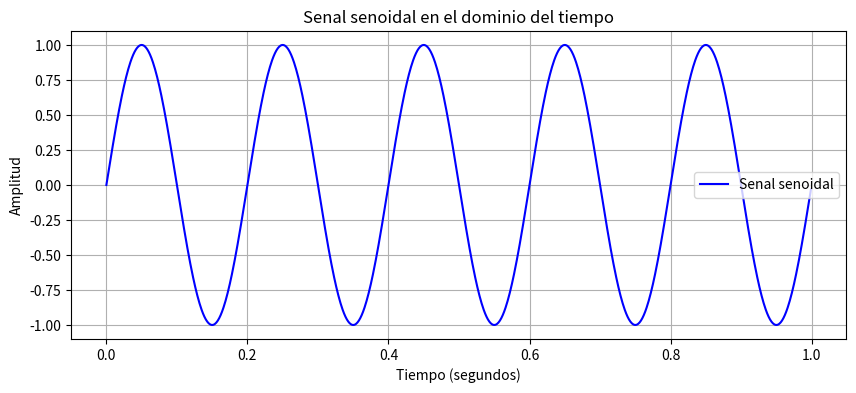
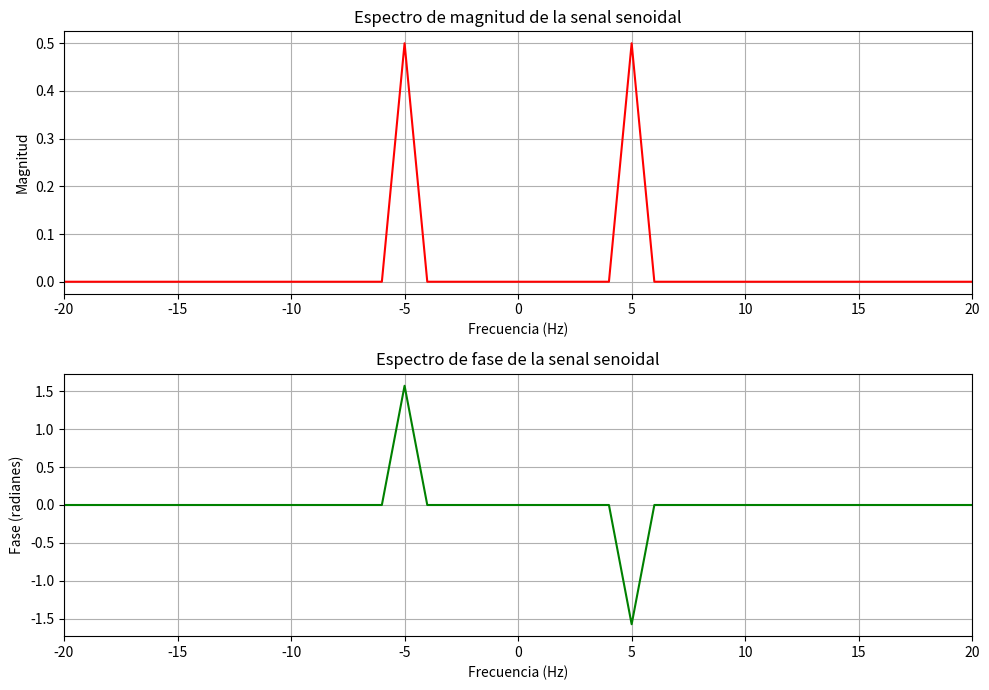
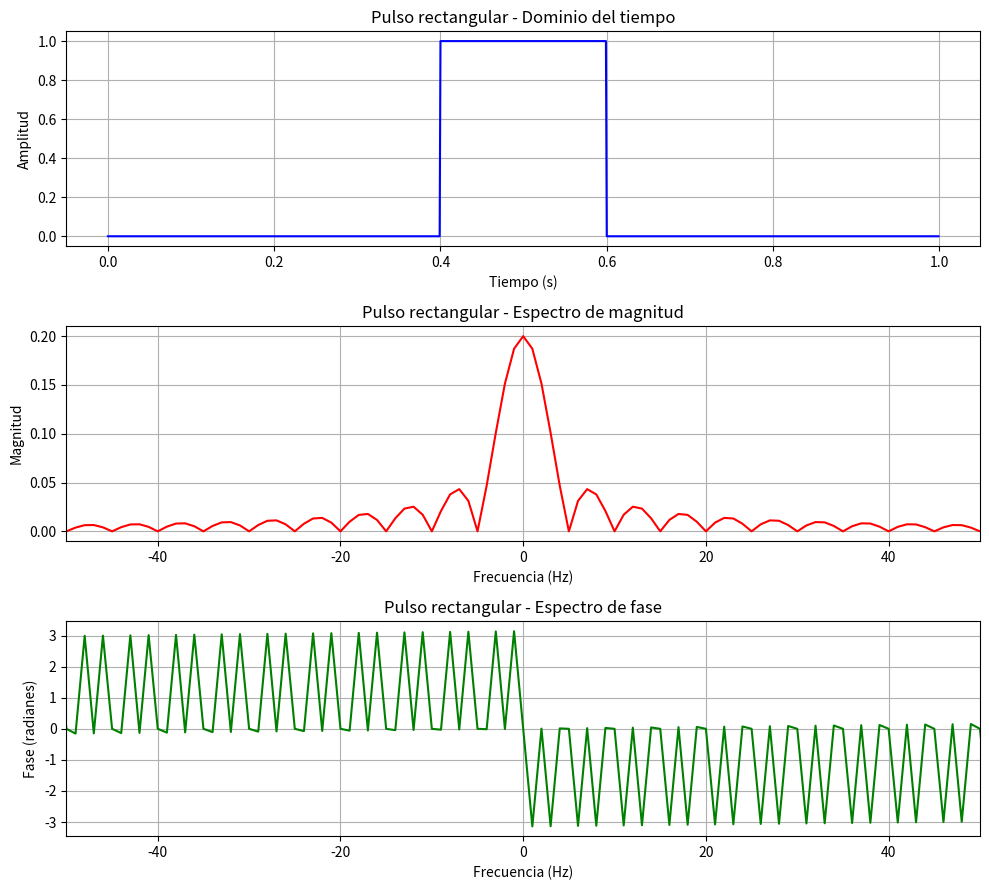
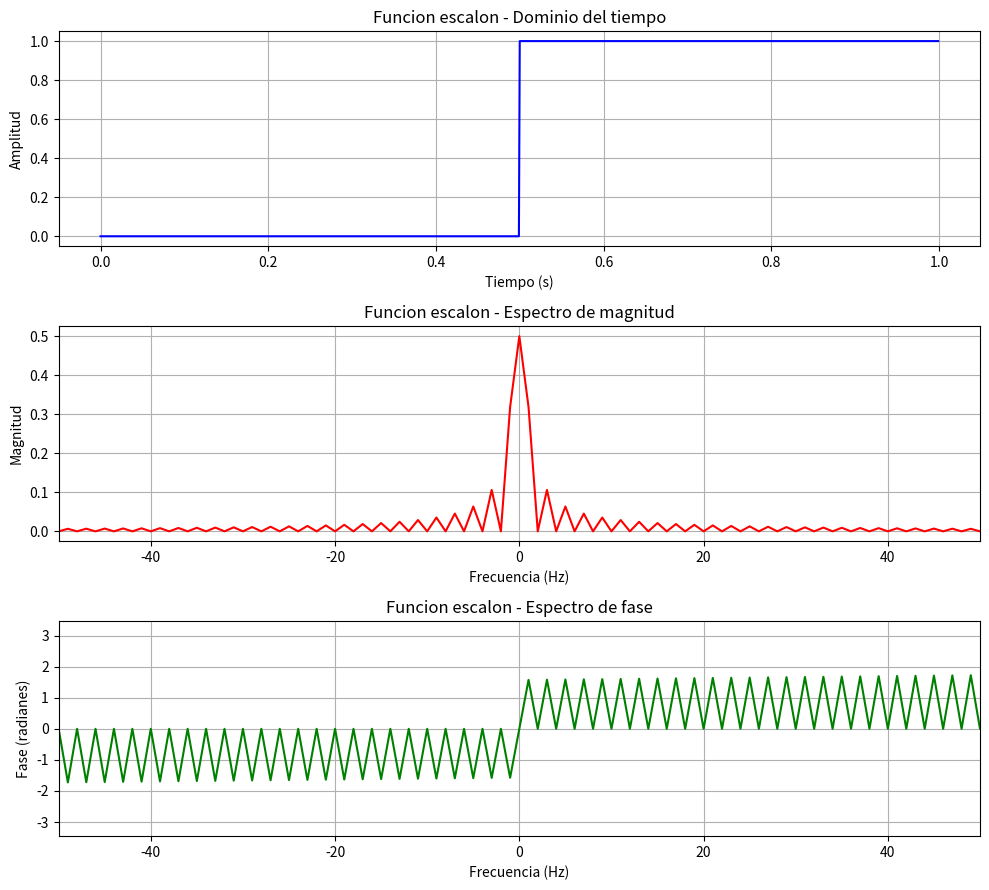
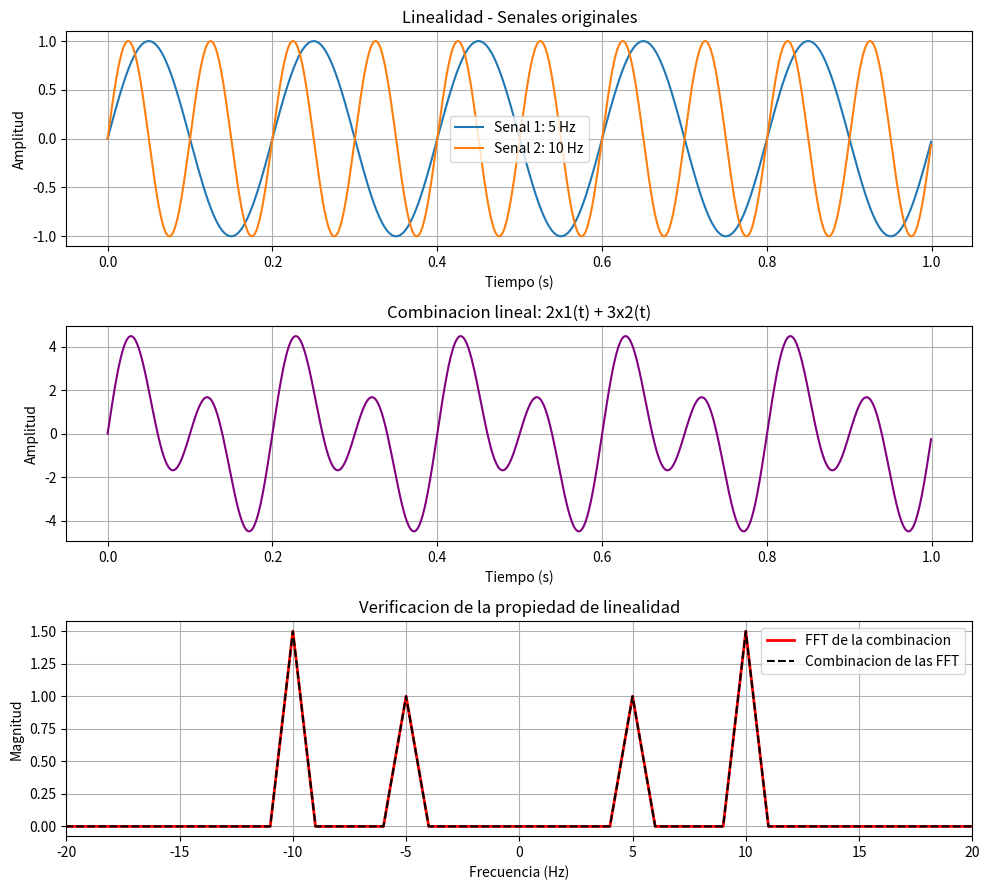
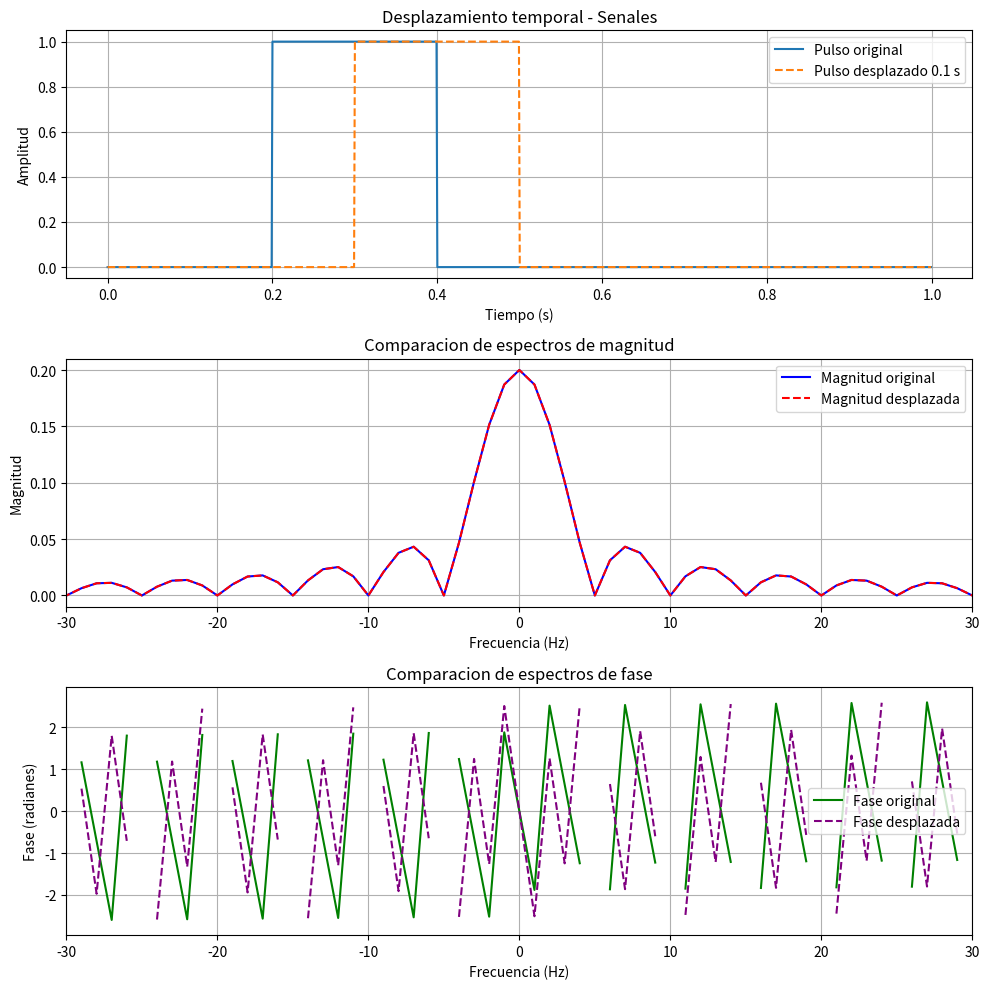
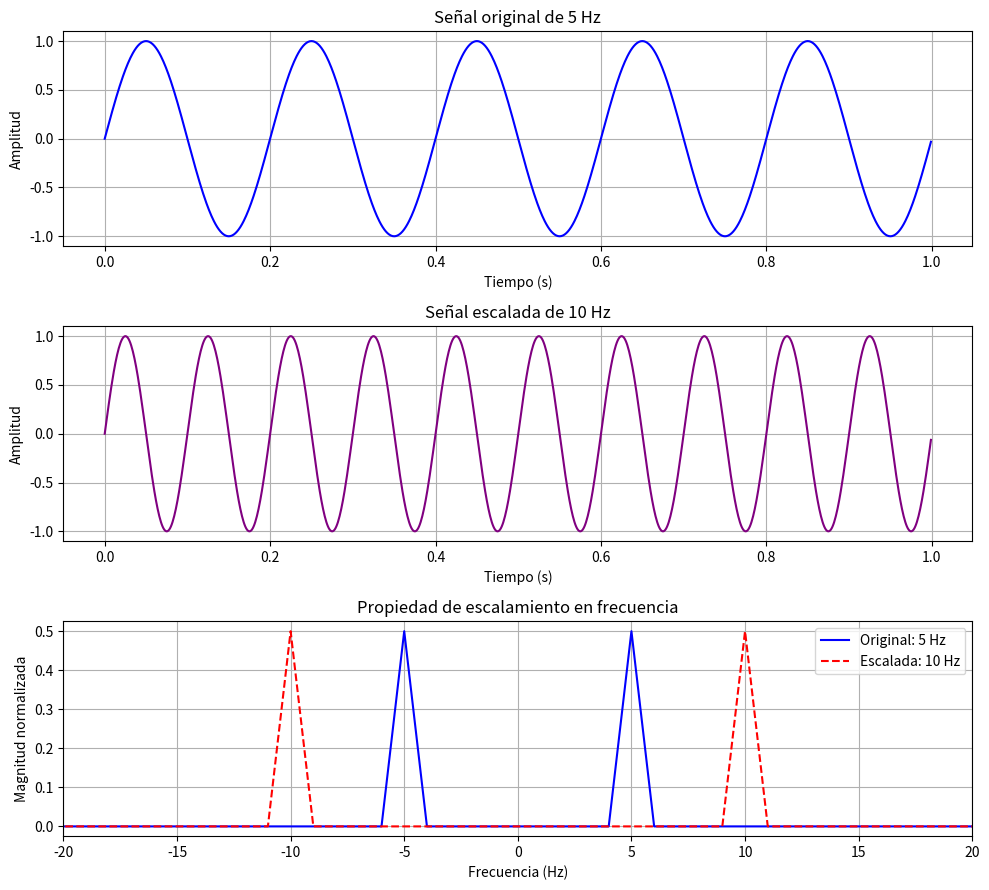

Python code for these plots, in order:

import numpy as np
import matplotlib.pyplot as plt

# Actividad: Analisis de Senales y Sistemas
# Senal senoidal en el dominio del tiempo

# Parametros de la senal
frecuencia = 5  # Frecuencia en Hz
amplitud = 1    # Amplitud de la senal
tiempo = np.linspace(0, 1, 1000, endpoint=False)

# Generar la senal senoidal
senal = amplitud * np.sin(2 * np.pi * frecuencia * tiempo)

# Representar la senal en el dominio del tiempo
plt.figure(figsize=(10, 4))
plt.plot(tiempo, senal, color="blue", label="Senal senoidal")

plt.title("Senal senoidal en el dominio del tiempo")
plt.xlabel("Tiempo (segundos)")
plt.ylabel("Amplitud")
plt.grid(True)
plt.legend()

# Mostrar la grafica
plt.show()

# Transformada de Fourier de la senal senoidal

# Frecuencia de muestreo y numero de muestras
frecuencia_muestreo = 1000
N = len(senal)

# Calcular la Transformada Rapida de Fourier
transformada = np.fft.fft(senal)

# Obtener las frecuencias correspondientes
frecuencias = np.fft.fftfreq(N, d=1/frecuencia_muestreo)

# Centrar las frecuencias y el espectro
frecuencias = np.fft.fftshift(frecuencias)
transformada = np.fft.fftshift(transformada)

# Calcular magnitud normalizada y fase
magnitud = np.abs(transformada) / N
fase = np.angle(transformada)

# Evitar mostrar fases donde la magnitud es casi cero
fase[magnitud < 1e-10] = 0

# Crear las graficas del espectro
plt.figure(figsize=(10, 7))

plt.subplot(2, 1, 1)
plt.plot(frecuencias, magnitud, color="red")
plt.title("Espectro de magnitud de la senal senoidal")
plt.xlabel("Frecuencia (Hz)")
plt.ylabel("Magnitud")
plt.xlim(-20, 20)
plt.grid(True)

plt.subplot(2, 1, 2)
plt.plot(frecuencias, fase, color="green")
plt.title("Espectro de fase de la senal senoidal")
plt.xlabel("Frecuencia (Hz)")
plt.ylabel("Fase (radianes)")
plt.xlim(-20, 20)
plt.grid(True)

plt.tight_layout()
plt.show()

# ==========================================
# SEGUNDA SENAL: PULSO RECTANGULAR
# ==========================================

# Crear un pulso rectangular de 0.2 segundos
pulso = np.where(
    (tiempo >= 0.4) & (tiempo < 0.6), 1, 0
)

# Calcular la Transformada de Fourier
fft_pulso = np.fft.fft(pulso)
fft_pulso = np.fft.fftshift(fft_pulso)

# Calcular magnitud y fase
magnitud_pulso = np.abs(fft_pulso) / N
fase_pulso = np.angle(fft_pulso)

# Evitar fases en componentes casi nulas
fase_pulso[magnitud_pulso < 1e-10] = 0

# Crear las tres graficas
plt.figure(figsize=(10, 9))

# Grafica en el dominio del tiempo
plt.subplot(3, 1, 1)
plt.plot(tiempo, pulso, color="blue")
plt.title("Pulso rectangular - Dominio del tiempo")
plt.xlabel("Tiempo (s)")
plt.ylabel("Amplitud")
plt.grid(True)

# Espectro de magnitud
plt.subplot(3, 1, 2)
plt.plot(frecuencias, magnitud_pulso, color="red")
plt.title("Pulso rectangular - Espectro de magnitud")
plt.xlabel("Frecuencia (Hz)")
plt.ylabel("Magnitud")
plt.xlim(-50, 50)
plt.grid(True)

# Espectro de fase
plt.subplot(3, 1, 3)
plt.plot(frecuencias, fase_pulso, color="green")
plt.title("Pulso rectangular - Espectro de fase")
plt.xlabel("Frecuencia (Hz)")
plt.ylabel("Fase (radianes)")
plt.xlim(-50, 50)
plt.grid(True)

plt.tight_layout()
plt.show()

# ==========================================
# TERCERA SENAL: FUNCION ESCALON
# ==========================================

# Crear la funcion escalon en t = 0.5 segundos
escalon = np.where(tiempo >= 0.5, 1, 0)

# Calcular la Transformada de Fourier
fft_escalon = np.fft.fft(escalon)
fft_escalon = np.fft.fftshift(fft_escalon)

# Calcular magnitud y fase
magnitud_escalon = np.abs(fft_escalon) / N
fase_escalon = np.angle(fft_escalon)

# Evitar fases en componentes casi nulas
fase_escalon[magnitud_escalon < 1e-10] = 0

# Crear las tres graficas
plt.figure(figsize=(10, 9))

# Dominio del tiempo
plt.subplot(3, 1, 1)
plt.plot(tiempo, escalon, color="blue")
plt.title("Funcion escalon - Dominio del tiempo")
plt.xlabel("Tiempo (s)")
plt.ylabel("Amplitud")
plt.grid(True)

# Espectro de magnitud
plt.subplot(3, 1, 2)
plt.plot(frecuencias, magnitud_escalon, color="red")
plt.title("Funcion escalon - Espectro de magnitud")
plt.xlabel("Frecuencia (Hz)")
plt.ylabel("Magnitud")
plt.xlim(-50, 50)
plt.grid(True)

# Espectro de fase
plt.subplot(3, 1, 3)
plt.plot(frecuencias, fase_escalon, color="green")
plt.title("Funcion escalon - Espectro de fase")
plt.xlabel("Frecuencia (Hz)")
plt.ylabel("Fase (radianes)")
plt.xlim(-50, 50)
plt.grid(True)

plt.tight_layout()
plt.show()

# ==========================================
# PROPIEDAD 1: LINEALIDAD DE FOURIER
# ==========================================

# Crear dos senales senoidales
senal_1 = np.sin(2 * np.pi * 5 * tiempo)
senal_2 = np.sin(2 * np.pi * 10 * tiempo)

# Constantes de combinacion
a = 2
b = 3

# Combinar las senales en el dominio del tiempo
senal_combinada = a * senal_1 + b * senal_2

# Calcular la FFT de la senal combinada
fft_combinada = np.fft.fft(senal_combinada)

# Calcular las FFT individuales y combinarlas
fft_lineal = (
    a * np.fft.fft(senal_1)
    + b * np.fft.fft(senal_2)
)

# Comprobar la propiedad de linealidad
error = np.max(np.abs(fft_combinada - fft_lineal))

print("PROPIEDAD DE LINEALIDAD")
print("Error maximo:", error)

# Preparar los espectros para visualizarlos
fft_combinada_centrada = np.fft.fftshift(fft_combinada)
fft_lineal_centrada = np.fft.fftshift(fft_lineal)

magnitud_combinada = np.abs(fft_combinada_centrada) / N
magnitud_lineal = np.abs(fft_lineal_centrada) / N

# Crear graficas
plt.figure(figsize=(10, 9))

# Senales individuales
plt.subplot(3, 1, 1)
plt.plot(tiempo, senal_1, label="Senal 1: 5 Hz")
plt.plot(tiempo, senal_2, label="Senal 2: 10 Hz")
plt.title("Linealidad - Senales originales")
plt.xlabel("Tiempo (s)")
plt.ylabel("Amplitud")
plt.legend()
plt.grid(True)

# Senal combinada
plt.subplot(3, 1, 2)
plt.plot(tiempo, senal_combinada, color="purple")
plt.title("Combinacion lineal: 2x1(t) + 3x2(t)")
plt.xlabel("Tiempo (s)")
plt.ylabel("Amplitud")
plt.grid(True)

# Comparacion de transformadas
plt.subplot(3, 1, 3)
plt.plot(
    frecuencias,
    magnitud_combinada,
    color="red",
    linewidth=2,
    label="FFT de la combinacion"
)
plt.plot(
    frecuencias,
    magnitud_lineal,
    color="black",
    linestyle="--",
    label="Combinacion de las FFT"
)

plt.title("Verificacion de la propiedad de linealidad")
plt.xlabel("Frecuencia (Hz)")
plt.ylabel("Magnitud")
plt.xlim(-20, 20)
plt.legend()
plt.grid(True)

plt.tight_layout()
plt.show()

# ==========================================
# PROPIEDAD 2: DESPLAZAMIENTO TEMPORAL
# ==========================================

# Crear un pulso rectangular original
pulso_original = np.where(
    (tiempo >= 0.2) & (tiempo < 0.4), 1, 0
)

# Desplazar el pulso 0.1 segundos a la derecha
desplazamiento = 0.1

pulso_desplazado = np.where(
    (tiempo >= 0.3) & (tiempo < 0.5), 1, 0
)

# Calcular las transformadas de Fourier
fft_original = np.fft.fft(pulso_original)
fft_desplazado = np.fft.fft(pulso_desplazado)

# Calcular la frecuencia de muestreo
fs = 1 / (tiempo[1] - tiempo[0])

# Calcular el factor de fase
factor_fase = np.exp(
    -1j * 2 * np.pi
    * np.fft.fftfreq(N, d=1/fs)
    * desplazamiento
)

fft_esperada = fft_original * factor_fase

# Comprobar la propiedad
error_desplazamiento = np.max(
    np.abs(fft_desplazado - fft_esperada)
)

print("PROPIEDAD DE DESPLAZAMIENTO TEMPORAL")
print("Error maximo:", error_desplazamiento)

# Centrar los espectros
fft_original_c = np.fft.fftshift(fft_original)
fft_desplazado_c = np.fft.fftshift(fft_desplazado)

magnitud_original = np.abs(fft_original_c) / N
magnitud_desplazada = np.abs(fft_desplazado_c) / N

fase_original = np.angle(fft_original_c)
fase_desplazada = np.angle(fft_desplazado_c)

# Crear graficas
plt.figure(figsize=(10, 10))

# Grafica 1: senales en el tiempo
plt.subplot(3, 1, 1)
plt.plot(tiempo, pulso_original,
         label="Pulso original")
plt.plot(tiempo, pulso_desplazado,
         label="Pulso desplazado 0.1 s",
         linestyle="--")
plt.title("Desplazamiento temporal - Senales")
plt.xlabel("Tiempo (s)")
plt.ylabel("Amplitud")
plt.legend()
plt.grid(True)

# Grafica 2: comparar magnitudes
plt.subplot(3, 1, 2)
plt.plot(frecuencias, magnitud_original,
         label="Magnitud original", color="blue")
plt.plot(frecuencias, magnitud_desplazada,
         label="Magnitud desplazada",
         color="red", linestyle="--")
plt.title("Comparacion de espectros de magnitud")
plt.xlabel("Frecuencia (Hz)")
plt.ylabel("Magnitud")
plt.xlim(-30, 30)
plt.legend()
plt.grid(True)

# Grafica 3: comparar fases
plt.subplot(3, 1, 3)

# Mostrar fase solo donde hay magnitud significativa
umbral = 0.005
fase_original[magnitud_original < umbral] = np.nan
fase_desplazada[magnitud_desplazada < umbral] = np.nan

plt.plot(frecuencias, fase_original,
         label="Fase original", color="green")
plt.plot(frecuencias, fase_desplazada,
         label="Fase desplazada",
         color="purple", linestyle="--")
plt.title("Comparacion de espectros de fase")
plt.xlabel("Frecuencia (Hz)")
plt.ylabel("Fase (radianes)")
plt.xlim(-30, 30)
plt.legend()
plt.grid(True)

plt.tight_layout()
plt.show()

# ==========================================
# PROPIEDAD 3: ESCALAMIENTO EN FRECUENCIA
# ==========================================

# Definir frecuencia original y factor de escala
frecuencia_original = 5
factor_escala = 2

# Crear señal original de 5 Hz
senal_original_escala = np.sin(
    2 * np.pi * frecuencia_original * tiempo
)

# Crear señal escalada de 10 Hz
senal_escalada = np.sin(
    2 * np.pi * frecuencia_original
    * factor_escala * tiempo
)

# Calcular las transformadas de Fourier
fft_original_escala = np.fft.fft(
    senal_original_escala
)

fft_escalada = np.fft.fft(
    senal_escalada
)

# Centrar los espectros
fft_original_escala = np.fft.fftshift(
    fft_original_escala
)

fft_escalada = np.fft.fftshift(
    fft_escalada
)

# Calcular las magnitudes normalizadas
magnitud_original_escala = (
    np.abs(fft_original_escala) / N
)

magnitud_escalada = (
    np.abs(fft_escalada) / N
)

# Verificar las frecuencias principales
frecuencia_pico_original = frecuencias[
    np.argmax(magnitud_original_escala[
        frecuencias >= 0
    ]) + np.where(frecuencias >= 0)[0][0]
]

frecuencia_pico_escalada = frecuencias[
    np.argmax(magnitud_escalada[
        frecuencias >= 0
    ]) + np.where(frecuencias >= 0)[0][0]
]

print("PROPIEDAD DE ESCALAMIENTO")
print("Frecuencia original:",
      frecuencia_pico_original, "Hz")
print("Frecuencia escalada:",
      frecuencia_pico_escalada, "Hz")

# Crear graficas
plt.figure(figsize=(10, 9))

# Grafica 1: señal original
plt.subplot(3, 1, 1)
plt.plot(tiempo, senal_original_escala,
         color="blue")
plt.title("Señal original de 5 Hz")
plt.xlabel("Tiempo (s)")
plt.ylabel("Amplitud")
plt.grid(True)

# Grafica 2: señal escalada
plt.subplot(3, 1, 2)
plt.plot(tiempo, senal_escalada,
         color="purple")
plt.title("Señal escalada de 10 Hz")
plt.xlabel("Tiempo (s)")
plt.ylabel("Amplitud")
plt.grid(True)

# Grafica 3: comparación de espectros
plt.subplot(3, 1, 3)
plt.plot(frecuencias, magnitud_original_escala,
         color="blue",
         label="Original: 5 Hz")
plt.plot(frecuencias, magnitud_escalada,
         color="red", linestyle="--",
         label="Escalada: 10 Hz")

plt.title("Propiedad de escalamiento en frecuencia")
plt.xlabel("Frecuencia (Hz)")
plt.ylabel("Magnitud normalizada")
plt.xlim(-20, 20)
plt.legend()
plt.grid(True)

plt.tight_layout()
plt.show()
